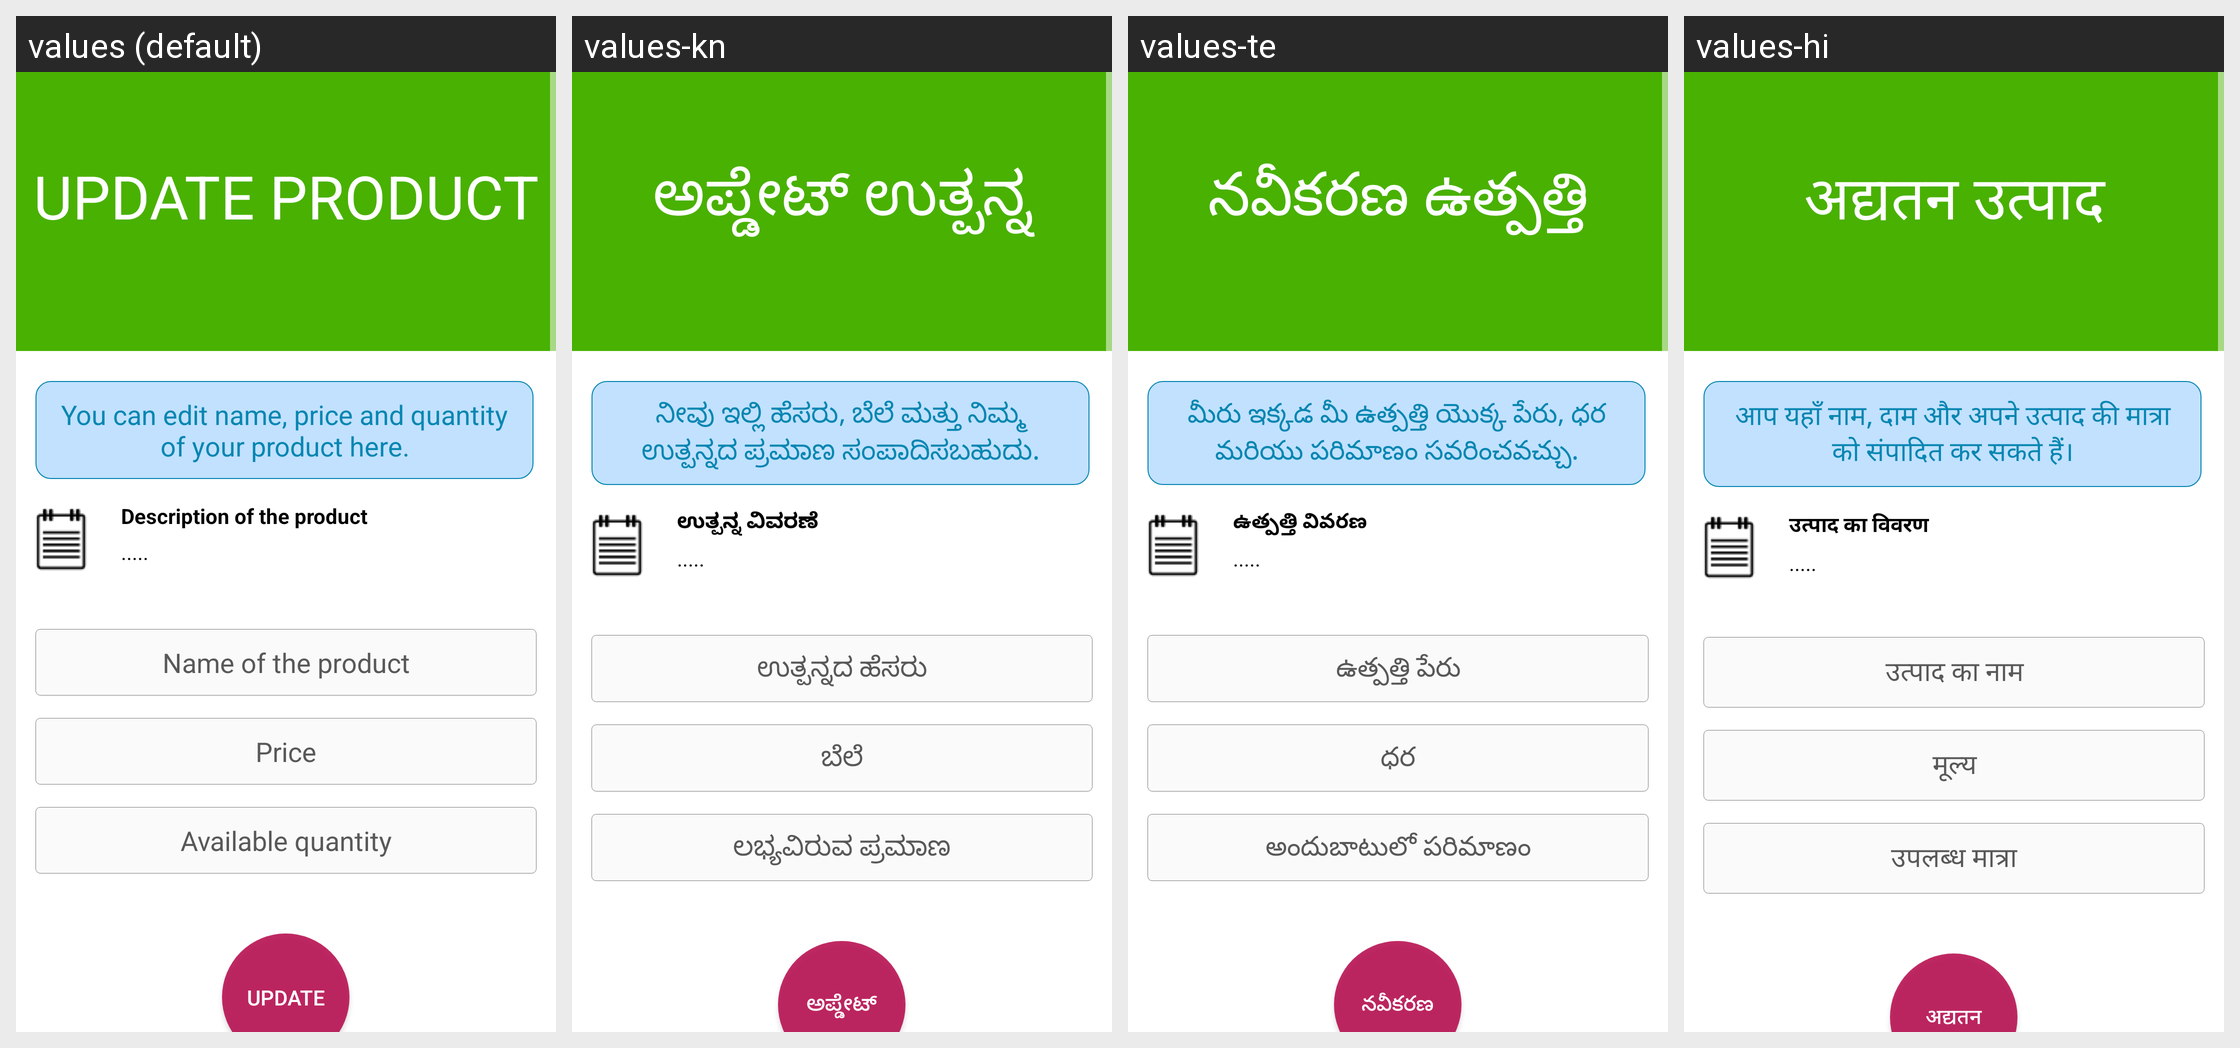

Translations of the strings shown on this Android screen, per locale in the grid:
Android screen res/layout/updatequote.xml rendered under 4 locales, left to right: values (default), values-kn, values-te, values-hi. Device: Nexus 5 (rendered at 1080×1920; each locale shown at half size, 540×960, under a caption strip naming it); theme AppTheme.
Other locales in the repository, not shown: values-bn, values-en, values-gu, values-ml, values-mr, values-ne, values-pa, values-sd, values-ta, values-ur.
Strings drawn on this screen, with the default value and each locale's value (text and hints the layout hard-codes, and strings that could not be matched under every locale, appear in the picture but are not listed):

updatequote_1
  values: Update product
  values-kn: ಅಪ್ಡೇಟ್ ಉತ್ಪನ್ನ
  values-te: నవీకరణ ఉత్పత్తి
  values-hi: अद्यतन उत्पाद

updatequote_2
  values: You can edit name, price and quantity of your product here.
  values-kn: ನೀವು ಇಲ್ಲಿ ಹೆಸರು, ಬೆಲೆ ಮತ್ತು ನಿಮ್ಮ ಉತ್ಪನ್ನದ ಪ್ರಮಾಣ ಸಂಪಾದಿಸಬಹುದು.
  values-te: మీరు ఇక్కడ మీ ఉత్పత్తి యొక్క పేరు, ధర మరియు పరిమాణం సవరించవచ్చు.
  values-hi: आप यहाँ नाम, दाम और अपने उत्पाद की मात्रा को संपादित कर सकते हैं।

updatequote_3
  values: Description of the product
  values-kn: ಉತ್ಪನ್ನ ವಿವರಣೆ
  values-te: ఉత్పత్తి వివరణ
  values-hi: उत्पाद का विवरण

defaultloading
  values: .....
  values-kn: .....
  values-te: .....
  values-hi: .....

updatequote_4
  values: Name of the product
  values-kn: ಉತ್ಪನ್ನದ ಹೆಸರು
  values-te: ఉత్పత్తి పేరు
  values-hi: उत्पाद का नाम

updatequote_5
  values: Price
  values-kn: ಬೆಲೆ
  values-te: ధర
  values-hi: मूल्य

updatequote_6
  values: Available quantity
  values-kn: ಲಭ್ಯವಿರುವ ಪ್ರಮಾಣ
  values-te: అందుబాటులో పరిమాణం
  values-hi: उपलब्ध मात्रा

updatequote_7
  values: Update
  values-kn: ಅಪ್ಡೇಟ್
  values-te: నవీకరణ
  values-hi: अद्यतन
